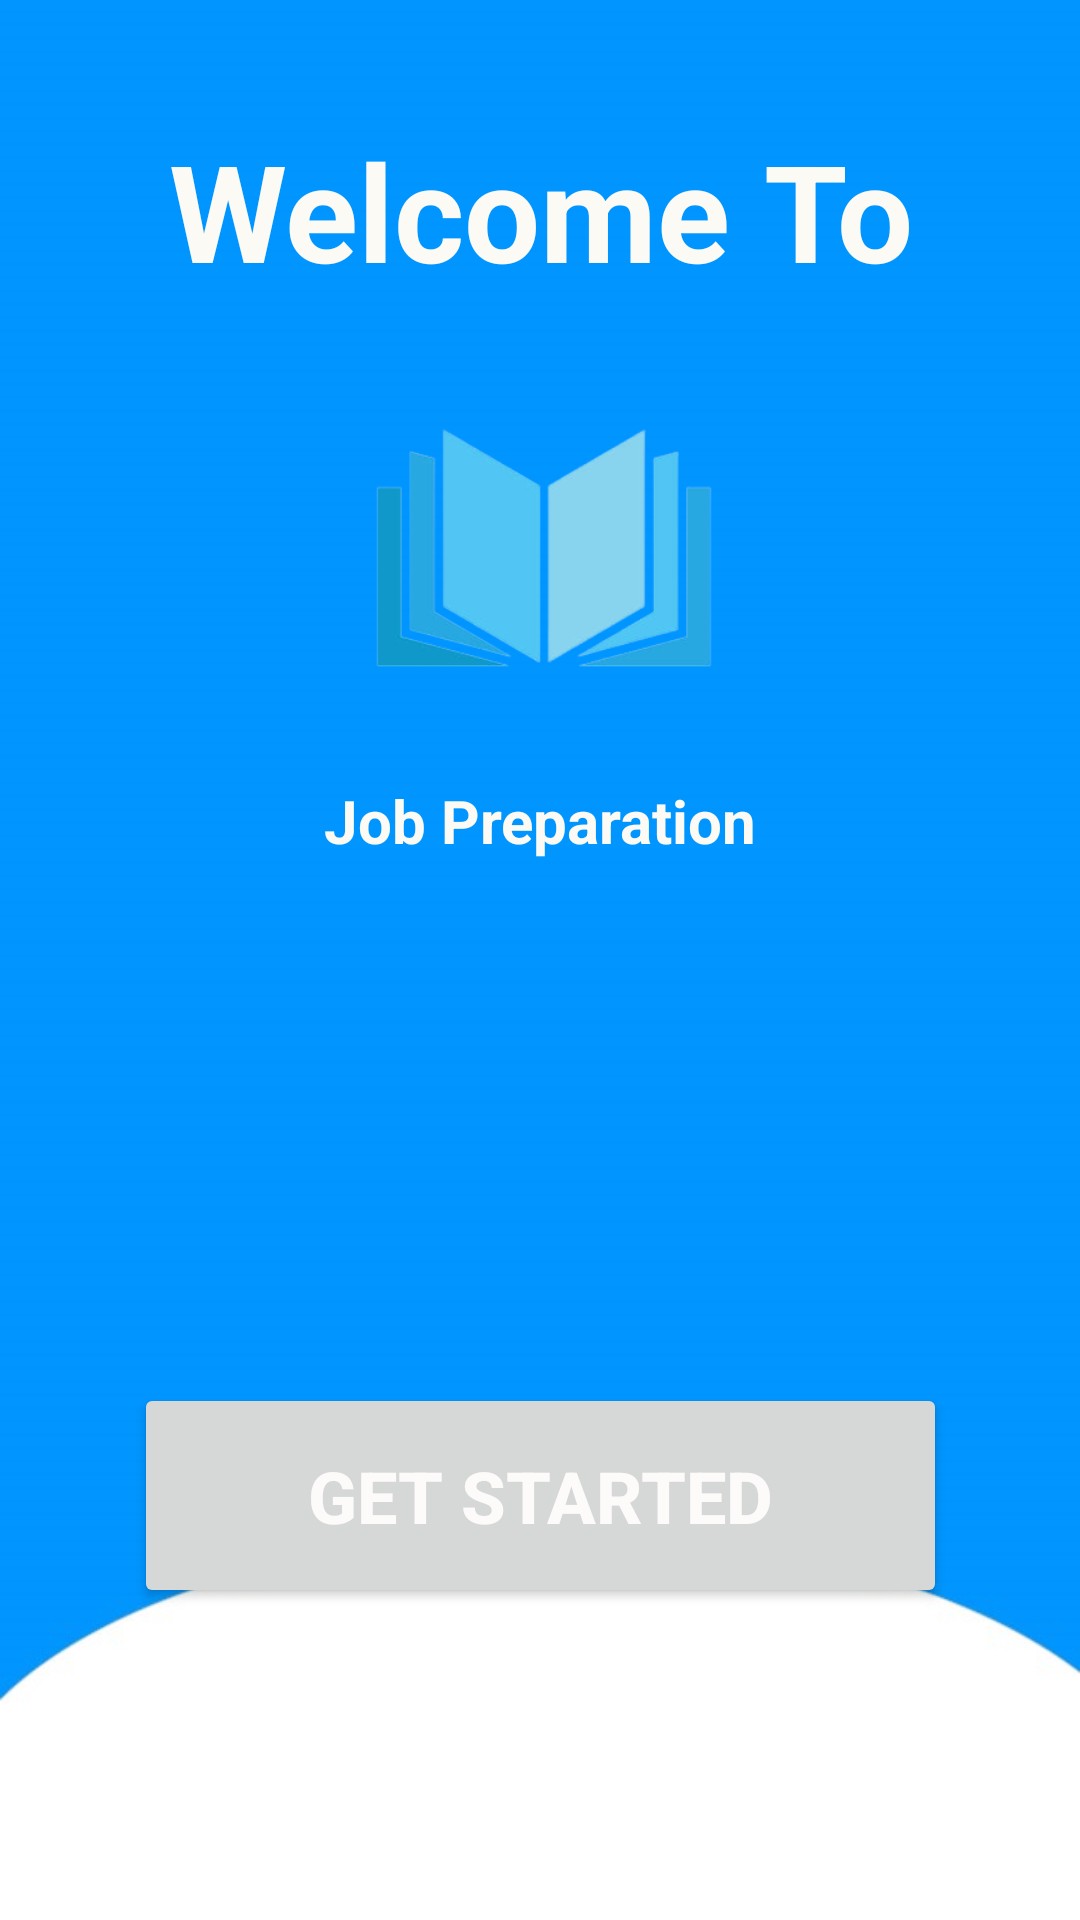

This screen was rendered from an Android layout file. Write that file and the resources it references.
<!-- AndroidManifest.xml: application theme Theme.JobPreparationStudyWithDSABuddy -->
<!-- res/layout/activity_main.xml -->
<?xml version="1.0" encoding="utf-8"?>
<androidx.constraintlayout.widget.ConstraintLayout xmlns:android="http://schemas.android.com/apk/res/android"
    xmlns:app="http://schemas.android.com/apk/res-auto"
    xmlns:tools="http://schemas.android.com/tools"
    android:layout_width="match_parent"
    android:layout_height="match_parent"
    android:background="@drawable/bg"
    tools:context=".MainActivity">

    <TextView
        android:id="@+id/textView2"
        android:layout_width="match_parent"
        android:layout_height="600dp"
        android:text="Welcome To"
        android:textAlignment="center"
        android:textColor="#FBFAF4"
        android:textSize="45sp"
        android:textStyle="bold"
        app:layout_constraintBottom_toBottomOf="parent"
        app:layout_constraintStart_toStartOf="parent" />

    <ImageView
        android:id="@+id/imageView1"
        android:layout_width="392dp"
        android:layout_height="208dp"
        android:layout_marginBottom="348dp"
        app:layout_constraintBottom_toBottomOf="parent"
        app:layout_constraintEnd_toEndOf="parent"
        app:layout_constraintHorizontal_bias="0.473"
        app:layout_constraintStart_toStartOf="parent"
        app:srcCompat="@drawable/book" />

    <TextView
        android:id="@+id/textView3"
        android:layout_width="match_parent"
        android:layout_height="380dp"
        android:text="Job Preparation"
        android:textAlignment="center"
        android:textColor="#FBFAF4"
        android:textSize="20sp"
        android:textStyle="bold"
        app:layout_constraintBottom_toBottomOf="parent"
        app:layout_constraintStart_toStartOf="parent" />

    <Button
        android:id="@+id/button1"
        android:layout_width="271dp"
        android:layout_height="75dp"
        android:layout_marginStart="171dp"
        android:layout_marginEnd="171dp"
        android:layout_marginBottom="104dp"
        android:text="Get Started"
        android:textAlignment="center"
        android:textColor="#FDFAFA"
        android:textSize="24sp"
        android:textStyle="bold"
        app:layout_constraintBottom_toBottomOf="parent"
        app:layout_constraintEnd_toEndOf="parent"
        app:layout_constraintStart_toStartOf="parent"
        tools:ignore="TextContrastCheck" />

</androidx.constraintlayout.widget.ConstraintLayout>
<!-- resources referenced by this layout -->
<resources>
  <!-- drawable bg: jpg bitmap (drawable-v24, 47101 bytes) -->
  <!-- drawable book: jpg bitmap (drawable-v24, 27650 bytes) -->
  <style name="Theme.JobPreparationStudyWithDSABuddy" parent="Theme.MaterialComponents.DayNight.DarkActionBar">
          
          <item name="colorPrimary">@color/purple_500</item>
          <item name="colorPrimaryVariant">@color/purple_700</item>
          <item name="colorOnPrimary">@color/white</item>
          
          <item name="colorSecondary">@color/teal_200</item>
          <item name="colorSecondaryVariant">@color/teal_700</item>
          <item name="colorOnSecondary">@color/black</item>
          
          <item name="android:statusBarColor" tools:targetApi="l">?attr/colorPrimaryVariant</item>
          
      </style>
  <!-- not gathered from this repository: default colours our renderer supplied (Android Studio template values) -->
  <color name="purple_500">#FF6200EE</color>
  <color name="purple_700">#FF3700B3</color>
  <color name="teal_200">#FF03DAC5</color>
  <color name="teal_700">#FF018786</color>
  <color name="black">#FF000000</color>
  <color name="white">#FFFFFFFF</color>
</resources>
